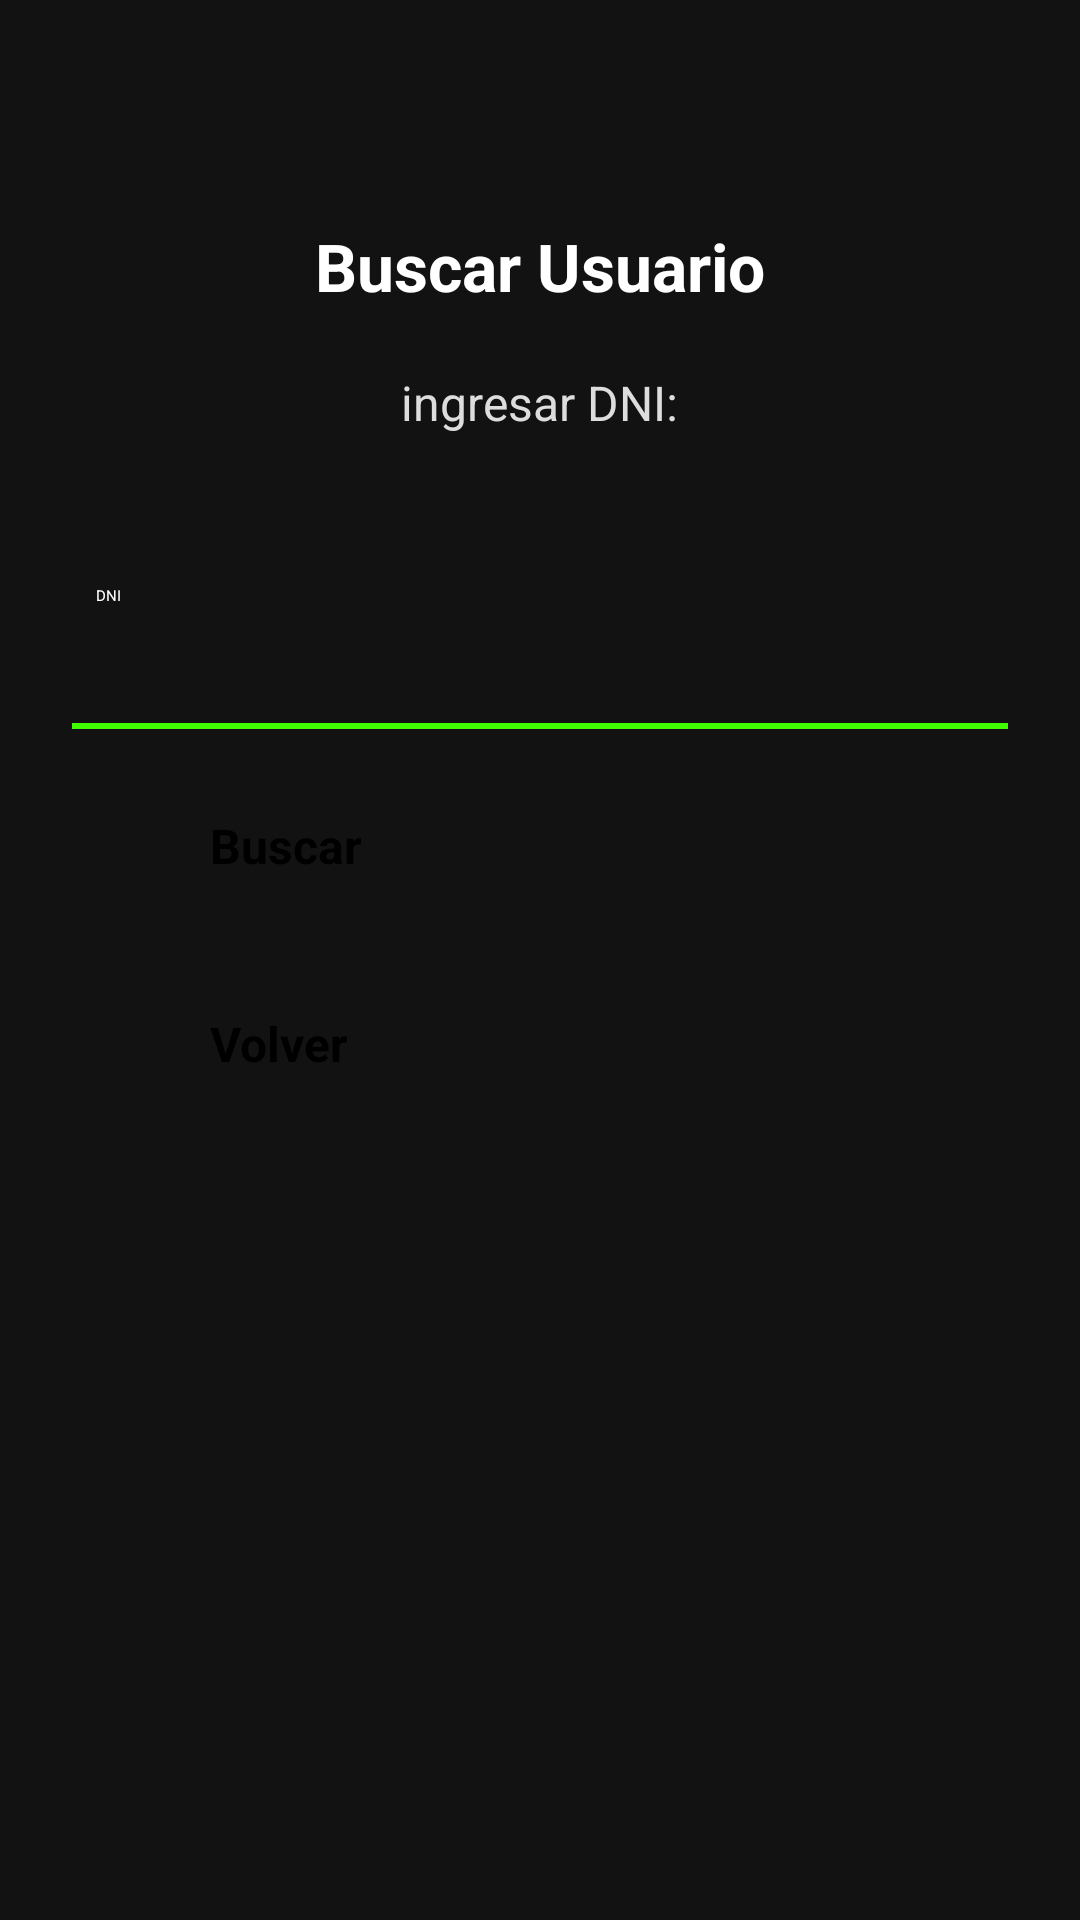

Reconstruct the res/layout file that produces this screen, plus the resources it refers to.
<!-- AndroidManifest.xml: application theme Theme.ClubDeportivo -->
<!-- res/layout/activity_buscar_usuario.xml -->
<?xml version="1.0" encoding="utf-8"?>
<ScrollView xmlns:android="http://schemas.android.com/apk/res/android"
android:layout_width="match_parent"
android:layout_height="match_parent"
android:background="#121212"
android:fillViewport="true">

<LinearLayout
    android:layout_width="match_parent"
    android:layout_height="wrap_content"
    android:orientation="vertical"
    android:padding="24dp"
    android:gravity="center_horizontal">

    <TextView
        android:layout_width="wrap_content"
        android:layout_height="wrap_content"
        android:layout_marginTop="50dp"
        android:text="Buscar Usuario"
        android:textColor="#FFFFFF"
        android:textSize="22sp"
        android:textStyle="bold"
        android:layout_marginBottom="20dp" />
    <TextView
        android:id="@+id/tvSubtitulo"
        android:layout_width="wrap_content"
        android:layout_height="wrap_content"
        android:layout_marginBottom="50dp"
        android:text="ingresar DNI:"
        android:textColor="#DEDDDD"
        android:textSize="16sp" />

    

    <EditText
        android:id="@+id/etDni"
        android:layout_width="match_parent"
        android:layout_height="48dp"
        android:layout_marginBottom="28dp"
        android:background="@drawable/line_bottom_green"
        android:hint="DNI"
        android:inputType="number"
        android:paddingStart="8dp"
        android:paddingEnd="8dp"
        android:textColor="#FFFFFF"
        android:textColorHint="@color/white"/>



    
    <Button
        android:id="@+id/btnBuscar"
        android:layout_width="220dp"
        android:layout_height="50dp"
        android:layout_marginBottom="16dp"
        android:backgroundTint="@color/GreenStrong"
        android:text="Buscar"
        android:textColor="#000000"
        android:textSize="16sp"
        android:textStyle="bold" />
    <Button
        android:id="@+id/btnVolver"
        android:layout_width="220dp"
        android:layout_height="50dp"
        android:layout_marginBottom="16dp"
        android:backgroundTint="@color/GreenStrong"
        android:text="Volver"
        android:textColor="#000000"
        android:textSize="16sp"
        android:textStyle="bold" />


    <ImageView
        android:id="@+id/imgLogoLogin"
        android:layout_width="160dp"
        android:layout_height="120dp"
        android:layout_marginTop="16dp"
        android:contentDescription="Logo Club"
        android:scaleType="fitCenter"
        android:src="@drawable/logo" />

</LinearLayout>
</ScrollView>
<!-- resources referenced by this layout -->
<resources>
  <color name="GreenStrong">#01BF01</color>
  <color name="white">#FFFFFFFF</color>
  <!-- drawable line_bottom_green (drawable) -->
  <?xml version="1.0" encoding="utf-8"?>
  <layer-list xmlns:android="http://schemas.android.com/apk/res/android">
      <item
          android:bottom="0dp"
          android:left="-2dp"
          android:right="-2dp"
          android:top="-2dp">
          <shape android:shape="rectangle">
              <stroke
                  android:width="2dp"
                  android:color="#40FF00" /> 
              <solid android:color="@android:color/transparent" />
          </shape>
      </item>
  </layer-list>
</resources>
